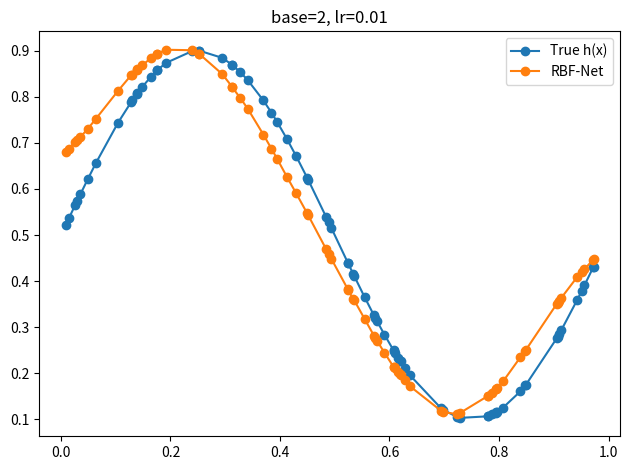

Here is the Python script that generated this plot:
'''
Lab 2
This code implements a RBF network.

[redacted]
Created: 10/3/2020
'''

import numpy as np
import matplotlib.pyplot as plt


def kmeans(X, k): 
    # randomly select initial clusters from input data
    clusters = np.random.choice(np.squeeze(X), size=k)
    prevClusters = clusters.copy()
    stds = np.zeros(k)
    converged = False
 
    while not converged:
        distances = np.squeeze(np.abs(X[:, np.newaxis] - clusters[np.newaxis, :]))
 
        # find the cluster that's closest to each point
        closestCluster = np.argmin(distances, axis=1)
 
        # update clusters by taking the mean of all of the points assigned to that cluster
        for i in range(k):
            pointsForCluster = X[closestCluster == i]
            if len(pointsForCluster) > 0:
                clusters[i] = np.mean(pointsForCluster, axis=0)
 
        # converge if clusters haven't moved
        converged = np.linalg.norm(clusters - prevClusters) < 1e-6
        prevClusters = clusters.copy()
 
    distances = np.squeeze(np.abs(X[:, np.newaxis] - clusters[np.newaxis, :]))
    closestCluster = np.argmin(distances, axis=1)
 
    clustersWithNoPoints = []
    for i in range(k):
        pointsForCluster = X[closestCluster == i]
        if len(pointsForCluster) < 2:
            # keep track of clusters with no points or 1 point
            clustersWithNoPoints.append(i)
            continue
        else:
            stds[i] = np.std(X[closestCluster == i])
 
    # if there are clusters with 0 or 1 points, take the mean std of the other clusters
    if len(clustersWithNoPoints) > 0:
        pointsToAverage = []
        for i in range(k):
            if i not in clustersWithNoPoints:
                pointsToAverage.append(X[closestCluster == i])
        pointsToAverage = np.concatenate(pointsToAverage).ravel()
        stds[clustersWithNoPoints] = np.mean(np.std(pointsToAverage))
 
    return clusters, stds



def rbf(x, c, s):
    return np.exp(-1 / (2 * s**2) * (x-c)**2)



class RBFNet(object):
    """Implementation of a Radial Basis Function Network"""
    def __init__(self, k=2, lr=0.01, epochs=10, inferStds=True, rbf=rbf):
        self.k = k
        self.lr = lr
        self.epochs = epochs
        self.rbf = rbf
        self.inferStds = inferStds
 
        self.w = np.random.randn(k)
        self.b = np.random.randn(1)

    def fit(self, X, y):
        if self.inferStds:
            # compute stds from data
            self.centers, self.stds = kmeans(X, self.k)
        else:
            # use a fixed std 
            self.centers, _ = kmeans(X, self.k)
            dMax = max([np.abs(c1 - c2) for c1 in self.centers for c2 in self.centers])
            self.stds = np.repeat(dMax / np.sqrt(2*self.k), self.k)
    
        # training
        for epoch in range(self.epochs):
            y_pred = []
            for i in range(X.shape[0]):
                # forward pass
                a = np.array([self.rbf(X[i], c, s) for c, s, in zip(self.centers, self.stds)])
                F = a.T.dot(self.w) + self.b
                y_pred.append(F)
    
                loss = (y[i] - F).flatten() ** 2
    
                # backward pass
                error = -(y[i] - F).flatten()
    
                # online update
                self.w = self.w - self.lr * a * error
                self.b = self.b - self.lr * error
        return np.array(y_pred)



# sample inputs and add noise
NUM_SAMPLES = 75
X = np.random.uniform(0., 1., NUM_SAMPLES)
X = np.sort(X, axis=0)
noise = np.random.uniform(-0.1, 0.1, NUM_SAMPLES)
y = 0.4 * np.sin(2 * np.pi * X) + 0.5 + noise
y_true = 0.4 * np.sin(2 * np.pi * X) + 0.5
 
rbfnet = RBFNet(k=2, lr=0.01, epochs=100, inferStds=True)
y_pred = rbfnet.fit(X, y)

plt.title('base=2, lr=0.01')
plt.plot(X, y_true, '-o', label='True h(x)')
plt.plot(X, y_pred, '-o', label='RBF-Net')
plt.legend()
 
plt.tight_layout()
plt.show()
